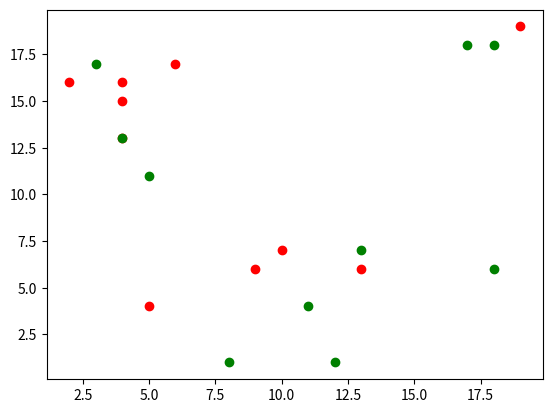

The matplotlib source for this figure:
import numpy as np 
import matplotlib.pyplot as plt

# scatter 1
x=np.random.randint(1,20,size=10)
y=np.random.randint(1,20,size=10)
plt.scatter(x,y,c='red') # assign colour

# scatter 2
x1=np.random.randint(1,20,size=10)
y1=np.random.randint(1,20,size=10)
plt.scatter(x1,y1,c='green')

plt.show()